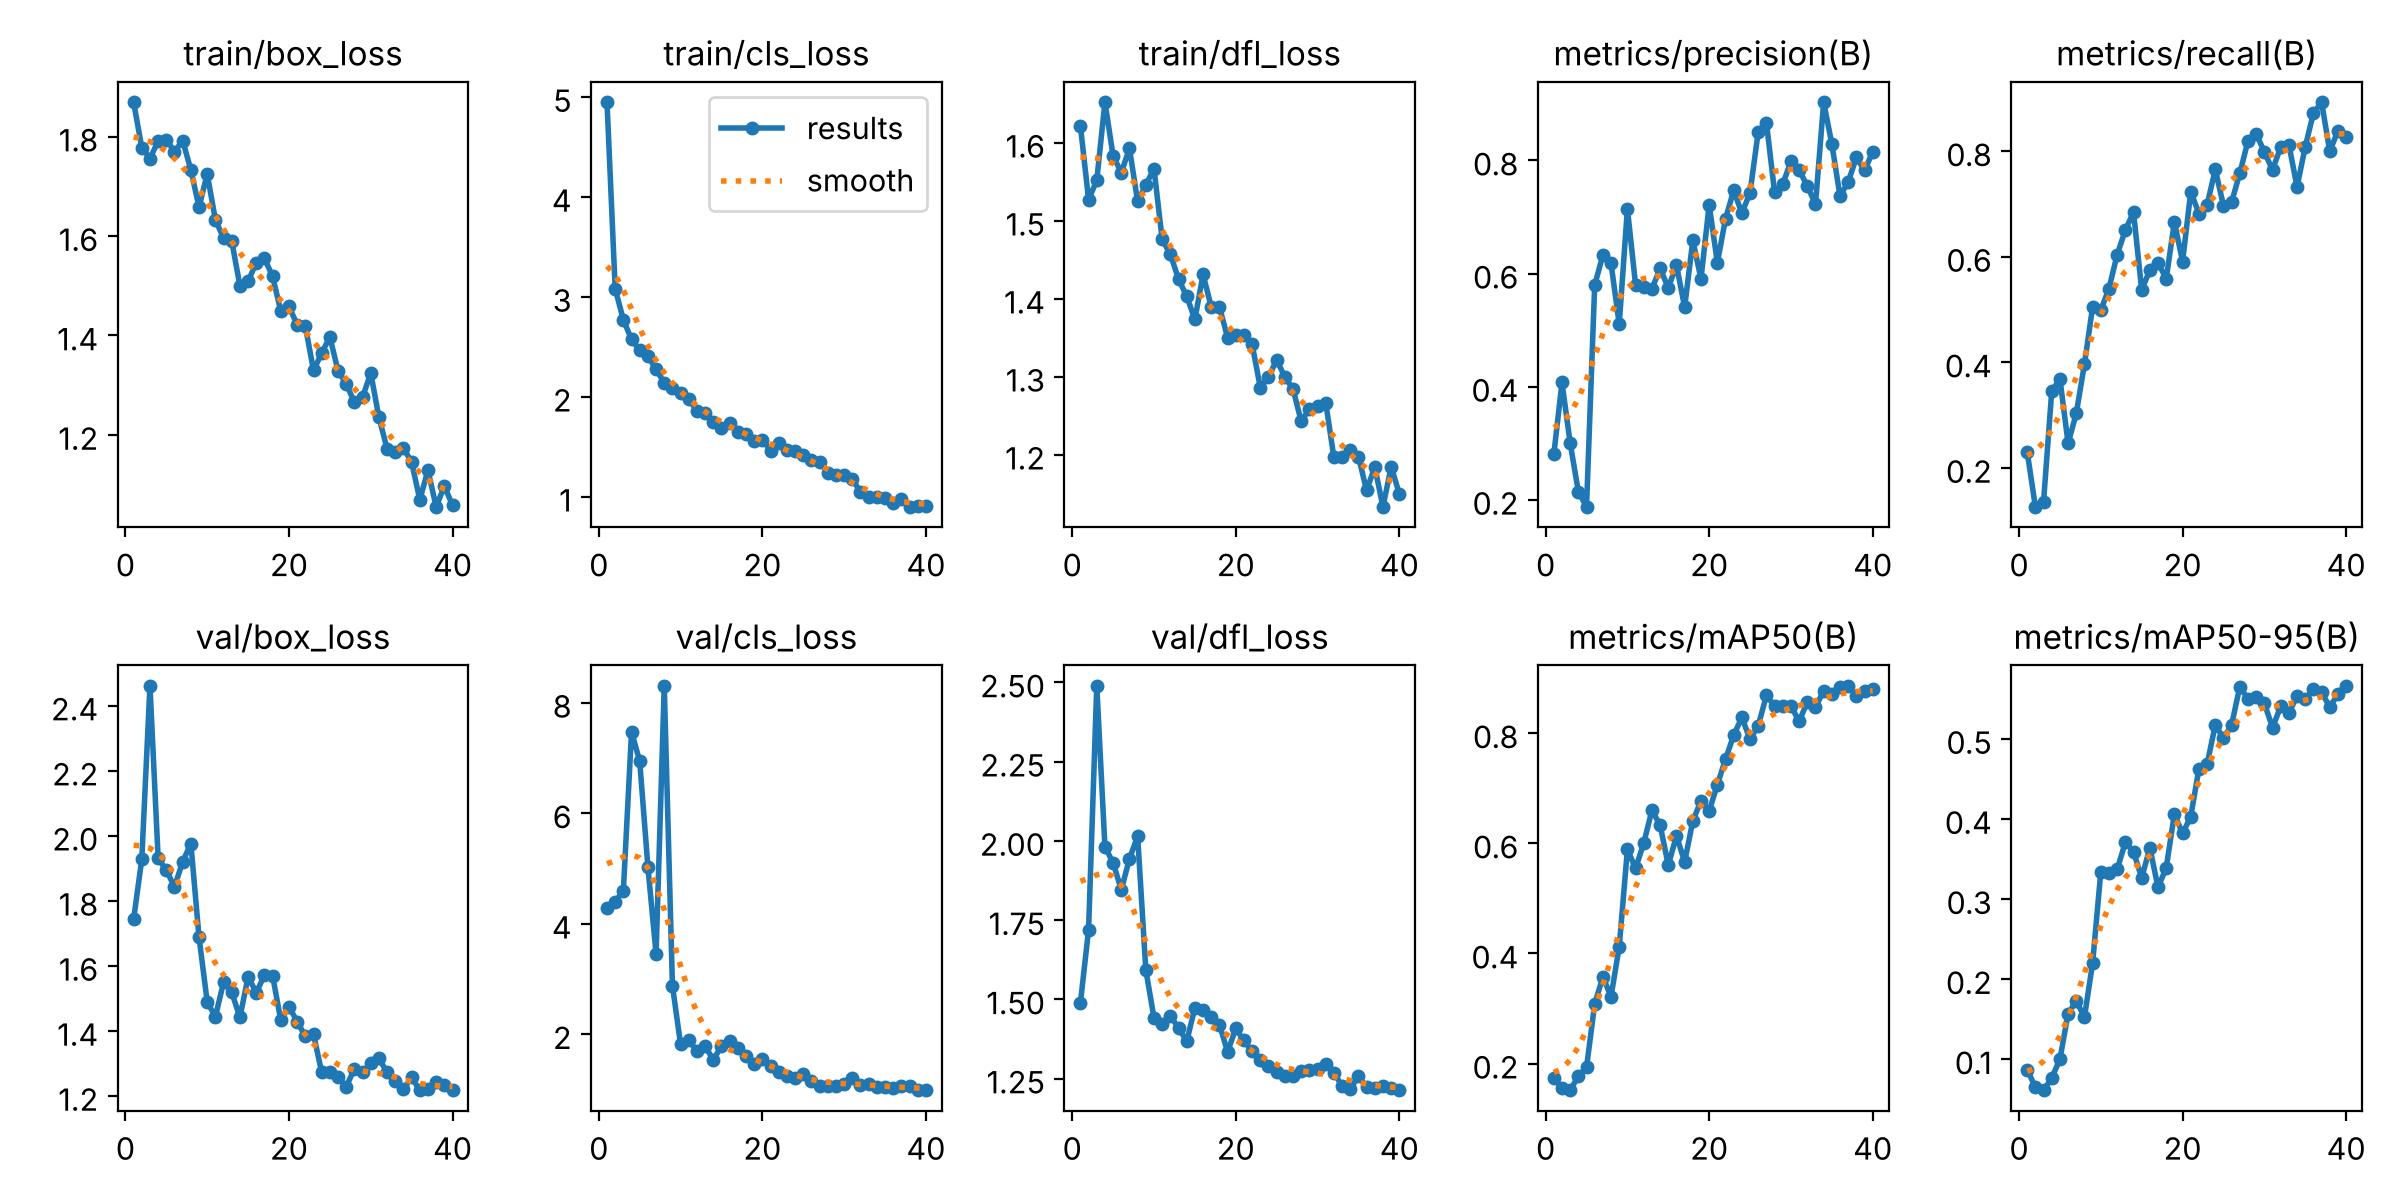

Source data for this figure (header and first rows):
epoch, time, train/box_loss, train/cls_loss, train/dfl_loss, metrics/precision(B), metrics/recall(B), metrics/mAP50(B), metrics/mAP50-95(B), val/box_loss, val/cls_loss, val/dfl_loss, lr/pg0, lr/pg1, lr/pg2
1, 72.05, 1.869, 4.948, 1.622, 0.2803, 0.2303, 0.1733, 0.08716, 1.743, 4.284, 1.489, 0.0003958, 0.0003958, 0.0003958
2, 143.5, 1.778, 3.08, 1.527, 0.4075, 0.1262, 0.1563, 0.06477, 1.927, 4.397, 1.72, 0.0007924, 0.0007924, 0.0007924
3, 215.9, 1.756, 2.77, 1.552, 0.3003, 0.1363, 0.1515, 0.06113, 2.461, 4.598, 2.49, 0.001168, 0.001168, 0.001168
4, 286.8, 1.791, 2.573, 1.652, 0.2146, 0.3453, 0.1775, 0.07652, 1.931, 7.475, 1.98, 0.001157, 0.001157, 0.001157
5, 357.4, 1.793, 2.463, 1.583, 0.1875, 0.3686, 0.193, 0.1, 1.893, 6.938, 1.931, 0.001126, 0.001126, 0.001126
6, 426.3, 1.77, 2.408, 1.562, 0.5798, 0.2465, 0.3084, 0.1568, 1.843, 5.03, 1.845, 0.001095, 0.001095, 0.001095
7, 494.4, 1.792, 2.273, 1.593, 0.6325, 0.3031, 0.3575, 0.1728, 1.92, 3.453, 1.944, 0.001064, 0.001064, 0.001064
8, 563.5, 1.733, 2.14, 1.525, 0.6178, 0.3967, 0.3218, 0.1525, 1.976, 8.308, 2.015, 0.001033, 0.001033, 0.001033
9, 633, 1.658, 2.091, 1.546, 0.5107, 0.5053, 0.4125, 0.2203, 1.688, 2.879, 1.593, 0.001002, 0.001002, 0.001002
10, 701.7, 1.725, 2.035, 1.567, 0.7148, 0.4986, 0.5888, 0.334, 1.49, 1.814, 1.441, 0.0009716, 0.0009716, 0.0009716
11, 769.7, 1.633, 1.982, 1.476, 0.58, 0.5398, 0.5547, 0.3323, 1.443, 1.897, 1.422, 0.0009406, 0.0009406, 0.0009406
12, 838.7, 1.596, 1.857, 1.457, 0.5757, 0.6039, 0.6004, 0.3371, 1.549, 1.691, 1.448, 0.0009097, 0.0009097, 0.0009097
13, 908.3, 1.59, 1.833, 1.425, 0.5726, 0.6504, 0.6602, 0.3708, 1.519, 1.787, 1.41, 0.0008787, 0.0008787, 0.0008787
14, 978.3, 1.5, 1.752, 1.403, 0.6093, 0.6846, 0.633, 0.359, 1.441, 1.533, 1.367, 0.0008478, 0.0008478, 0.0008478
15, 1049, 1.509, 1.69, 1.373, 0.5746, 0.537, 0.5605, 0.3264, 1.566, 1.788, 1.473, 0.0008169, 0.0008169, 0.0008169
16, 1117, 1.547, 1.737, 1.431, 0.6151, 0.5748, 0.6137, 0.3639, 1.518, 1.876, 1.467, 0.0007859, 0.0007859, 0.0007859
17, 1187, 1.555, 1.651, 1.389, 0.5406, 0.5883, 0.5665, 0.3145, 1.571, 1.75, 1.445, 0.000755, 0.000755, 0.000755
18, 1256, 1.519, 1.631, 1.39, 0.6587, 0.5586, 0.6406, 0.3391, 1.569, 1.605, 1.42, 0.0007241, 0.0007241, 0.0007241
19, 1325, 1.449, 1.558, 1.35, 0.5908, 0.6658, 0.6773, 0.4062, 1.432, 1.467, 1.334, 0.0006931, 0.0006931, 0.0006931
20, 1395, 1.459, 1.572, 1.354, 0.7217, 0.5908, 0.6587, 0.3819, 1.475, 1.551, 1.408, 0.0006622, 0.0006622, 0.0006622
21, 1465, 1.421, 1.461, 1.354, 0.619, 0.7232, 0.7066, 0.4031, 1.429, 1.432, 1.37, 0.0006312, 0.0006312, 0.0006312
22, 1535, 1.419, 1.538, 1.342, 0.6969, 0.6819, 0.7528, 0.4627, 1.383, 1.314, 1.336, 0.0006003, 0.0006003, 0.0006003
23, 1605, 1.33, 1.469, 1.286, 0.7472, 0.6983, 0.7964, 0.4685, 1.39, 1.246, 1.309, 0.0005694, 0.0005694, 0.0005694
24, 1674, 1.364, 1.457, 1.299, 0.7065, 0.7654, 0.8286, 0.5173, 1.272, 1.203, 1.288, 0.0005384, 0.0005384, 0.0005384
25, 1743, 1.397, 1.419, 1.322, 0.7433, 0.6969, 0.7887, 0.5008, 1.275, 1.276, 1.271, 0.0005075, 0.0005075, 0.0005075
26, 1812, 1.329, 1.363, 1.3, 0.8508, 0.7038, 0.8137, 0.5176, 1.259, 1.151, 1.257, 0.0004766, 0.0004766, 0.0004766
27, 1882, 1.303, 1.346, 1.284, 0.867, 0.7582, 0.8685, 0.5652, 1.228, 1.066, 1.259, 0.0004456, 0.0004456, 0.0004456
28, 1949, 1.265, 1.24, 1.243, 0.7437, 0.8195, 0.8493, 0.5497, 1.284, 1.061, 1.272, 0.0004147, 0.0004147, 0.0004147
29, 2015, 1.276, 1.218, 1.259, 0.758, 0.8335, 0.8498, 0.5523, 1.273, 1.06, 1.277, 0.0003837, 0.0003837, 0.0003837
30, 2085, 1.325, 1.219, 1.262, 0.799, 0.7983, 0.8496, 0.5443, 1.3, 1.104, 1.282, 0.0003528, 0.0003528, 0.0003528
31, 2154, 1.235, 1.18, 1.267, 0.7829, 0.7648, 0.8214, 0.5141, 1.316, 1.203, 1.297, 0.0003219, 0.0003219, 0.0003219
32, 2221, 1.172, 1.042, 1.196, 0.7549, 0.8074, 0.8567, 0.5405, 1.272, 1.084, 1.268, 0.0002909, 0.0002909, 0.0002909
33, 2290, 1.165, 0.9956, 1.198, 0.7226, 0.8124, 0.8468, 0.5322, 1.246, 1.094, 1.227, 0.00026, 0.00026, 0.00026
34, 2357, 1.174, 1.001, 1.206, 0.903, 0.7324, 0.8772, 0.5535, 1.222, 1.05, 1.217, 0.0002291, 0.0002291, 0.0002291
35, 2424, 1.145, 0.9858, 1.198, 0.8294, 0.8084, 0.872, 0.5494, 1.257, 1.039, 1.258, 0.0001981, 0.0001981, 0.0001981
36, 2495, 1.07, 0.9329, 1.154, 0.737, 0.8719, 0.8831, 0.5618, 1.218, 1.024, 1.223, 0.0001672, 0.0001672, 0.0001672
37, 2565, 1.129, 0.9716, 1.184, 0.7619, 0.8928, 0.8863, 0.5582, 1.221, 1.06, 1.219, 0.0001363, 0.0001363, 0.0001363
38, 2634, 1.055, 0.8979, 1.133, 0.8053, 0.7999, 0.8671, 0.5396, 1.242, 1.066, 1.227, 0.0001053, 0.0001053, 0.0001053
39, 2705, 1.097, 0.911, 1.185, 0.7823, 0.8386, 0.8773, 0.5558, 1.232, 0.9988, 1.22, 7.4375e-05, 7.4375e-05, 7.4375e-05
40, 2781, 1.059, 0.9022, 1.15, 0.8152, 0.8261, 0.8802, 0.5664, 1.217, 0.9838, 1.213, 4.34375e-05, 4.34375e-05, 4.34375e-05
